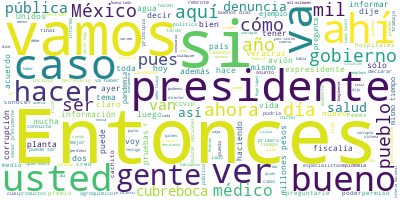

Source data for this figure (header and first rows):
Participante, Texto, Sentimiento, Palabras, Dia, Mes, Anio
PRESIDENTE ANDRES MANUEL LOPEZ OBRADOR, Buenos días., 0.9384, 2, 12, 08, 2020
PRESIDENTE ANDRES MANUEL LOPEZ OBRADOR, Pues vamos a informar el día de hoy. Pri…, 0.1351, 103, 12, 08, 2020
PRESIDENTE ANDRES MANUEL LOPEZ OBRADOR, Esto se decidió hace unos días porque lo…, 0.5051, 99, 12, 08, 2020
PRESIDENTE ANDRES MANUEL LOPEZ OBRADOR, Entonces, si les parece, ¿por qué no pon…, 0.05922, 21, 12, 08, 2020
PREGUNTA, A través de nuestra historia, México ha …, 0.5512, 56, 12, 08, 2020
PREGUNTA, Ante estos hechos, como muestra de solid…, 0.5372, 39, 12, 08, 2020
PREGUNTA, Gobierno de México., 0.5413, 3, 12, 08, 2020
PRESIDENTE ANDRES MANUEL LOPEZ OBRADOR, Esto es para que se conozca y nos ayuda …, 0.2275, 47, 12, 08, 2020
PRESIDENTE ANDRES MANUEL LOPEZ OBRADOR, También ayer nos preguntaron sobre el av…, 0.04209, 58, 12, 08, 2020
PRESIDENTE ANDRES MANUEL LOPEZ OBRADOR, Es de los aviones que están en venta, ah…, 0.5751, 39, 12, 08, 2020
PRESIDENTE ANDRES MANUEL LOPEZ OBRADOR, Pero a ver, pongan el otro., 0.5211, 6, 12, 08, 2020
PREGUNTA, El Boeing 787-800 fue construido en los …, 0.4058, 55, 12, 08, 2020
PREGUNTA, Cuenta con capacidad para transportar a …, 0.06468, 22, 12, 08, 2020
PREGUNTA, La aeronave cuenta con una elegante ofic…, 0.02803, 26, 12, 08, 2020
PREGUNTA, Es importante destacar su tecnología de …, 0.3203, 29, 12, 08, 2020
PREGUNTA, Sus innovadores motores ofrecen una redu…, 0.5627, 27, 12, 08, 2020
PREGUNTA, Ha acumulado un tiempo total de vuelo de…, 0.1836, 14, 12, 08, 2020
VOZ DE MUJER, Gobierno de México., 0.5413, 3, 12, 08, 2020
PRESIDENTE ANDRES MANUEL LOPEZ OBRADOR, Bueno, salió el tema del avión porque va…, 0.09392, 82, 12, 08, 2020
PRESIDENTE ANDRES MANUEL LOPEZ OBRADOR, Se van a entregar dos mil millones de pe…, 0.005619, 69, 12, 08, 2020
PRESIDENTE ANDRES MANUEL LOPEZ OBRADOR, Les va a explicar también qué se haría e…, 0.01683, 64, 12, 08, 2020
PRESIDENTE ANDRES MANUEL LOPEZ OBRADOR, Pero a ver, Ernesto, informamos, por fav…, 0.2325, 7, 12, 08, 2020
ERNESTO PRIETO ORTEGA, Con su permiso, señor presidente., 0.3233, 5, 12, 08, 2020
ERNESTO PRIETO ORTEGA, Muy buenos días a todas y a todos los co…, 0.6743, 14, 12, 08, 2020
ERNESTO PRIETO ORTEGA, Como ustedes ven, estamos estrenando el …, 0.2107, 41, 12, 08, 2020
ERNESTO PRIETO ORTEGA, Como usted lo dijo, son 100 premios de 2…, 0.07942, 68, 12, 08, 2020
ERNESTO PRIETO ORTEGA, El reparto de premios son 100 premios de…, 0.2475, 24, 12, 08, 2020
ERNESTO PRIETO ORTEGA, ¿Qué quiere decir?, 0.382, 3, 12, 08, 2020
ERNESTO PRIETO ORTEGA, Que vamos a esperar nosotros un año, señ…, 0.1929, 30, 12, 08, 2020
ERNESTO PRIETO ORTEGA, También queremos informar que todos los …, 0.01982, 32, 12, 08, 2020
ERNESTO PRIETO ORTEGA, Nosotros tenemos garantizado los dos mil…, 0.03227, 34, 12, 08, 2020
ERNESTO PRIETO ORTEGA, Y como lo menciona el presidente, de los…, 0.08878, 39, 12, 08, 2020
ERNESTO PRIETO ORTEGA, ¿Qué quiere decir?, 0.382, 3, 12, 08, 2020
ERNESTO PRIETO ORTEGA, Los premios que salgan en esos billetes,…, 0.01068, 35, 12, 08, 2020
ERNESTO PRIETO ORTEGA, Entonces, sí queremos que quede muy clar…, 0.05683, 36, 12, 08, 2020
ERNESTO PRIETO ORTEGA, Estamos realizando los lunes y jueves al…, 0.3684, 59, 12, 08, 2020
ERNESTO PRIETO ORTEGA, A la fecha, los ingresos a la actualidad…, 0.07964, 38, 12, 08, 2020
ERNESTO PRIETO ORTEGA, Aquí es donde nosotros estamos señalando…, 0.004135, 61, 12, 08, 2020
ERNESTO PRIETO ORTEGA, También queremos decirles que cualquier …, 0.03267, 23, 12, 08, 2020
ERNESTO PRIETO ORTEGA, Pero también quiero decirles, señor pres…, 0.1524, 47, 12, 08, 2020
PREGUNTA, Presidente, buenos días. Aquí traemos el…, 0.2123, 14, 12, 08, 2020
PREGUNTA, ¿Yo puedo comprar uno?, 0.6808, 4, 12, 08, 2020
PREGUNTA, Claro que sí., 0.3284, 3, 12, 08, 2020
ERNESTO PRIETO ORTEGA, Pero al terminar, para no interferir con…, 0.2757, 15, 12, 08, 2020
ERNESTO PRIETO ORTEGA, Es cuánto, señor presidente, lo que teng…, 0.008196, 13, 12, 08, 2020
PRESIDENTE ANDRES MANUEL LOPEZ OBRADOR, No te vayas a ir, hay que aprovechar., 0.6901, 8, 12, 08, 2020
PRESIDENTE ANDRES MANUEL LOPEZ OBRADOR, Pues este es el informe y al mismo tiemp…, 0.1308, 30, 12, 08, 2020
PREGUNTA, Buenos días, presidente. Dalila Escobar,…, 0.937, 7, 12, 08, 2020
PREGUNTA, Por fin ya el fiscal Alejandro Gertz Man…, 0.001633, 65, 12, 08, 2020
PREGUNTA, Y bueno, justo preguntarle… Bueno, otros…, 0.6138, 17, 12, 08, 2020
PREGUNTA, ¿Cómo recibió usted esta noticia ante un…, 0.01329, 46, 12, 08, 2020
PRESIDENTE ANDRES MANUEL LOPEZ OBRADOR, Bueno, pues yo respeto la decisión de la…, 0.07831, 9, 12, 08, 2020
PRESIDENTE ANDRES MANUEL LOPEZ OBRADOR, Ya ustedes conocen mi postura acerca de …, 0.06514, 92, 12, 08, 2020
PRESIDENTE ANDRES MANUEL LOPEZ OBRADOR, Entonces, tendría que recurrirse a una c…, 0.059, 32, 12, 08, 2020
PRESIDENTE ANDRES MANUEL LOPEZ OBRADOR, Como se presentan estas denuncias y corr…, 0.002112, 69, 12, 08, 2020
PRESIDENTE ANDRES MANUEL LOPEZ OBRADOR, Estoy también de acuerdo en que se otorg…, 0.02228, 28, 12, 08, 2020
PRESIDENTE ANDRES MANUEL LOPEZ OBRADOR, En este caso, el señor Lozoya llegó a un…, 0.06807, 39, 12, 08, 2020
PRESIDENTE ANDRES MANUEL LOPEZ OBRADOR, Entonces, ayer el fiscal da a conocer qu…, 0.3738, 34, 12, 08, 2020
PRESIDENTE ANDRES MANUEL LOPEZ OBRADOR, Entonces, ¿qué sigue?, 0.2516, 3, 12, 08, 2020
PRESIDENTE ANDRES MANUEL LOPEZ OBRADOR, Que sean citados a declarar y que el señ…, 0.004074, 53, 12, 08, 2020
... 217 more rows
